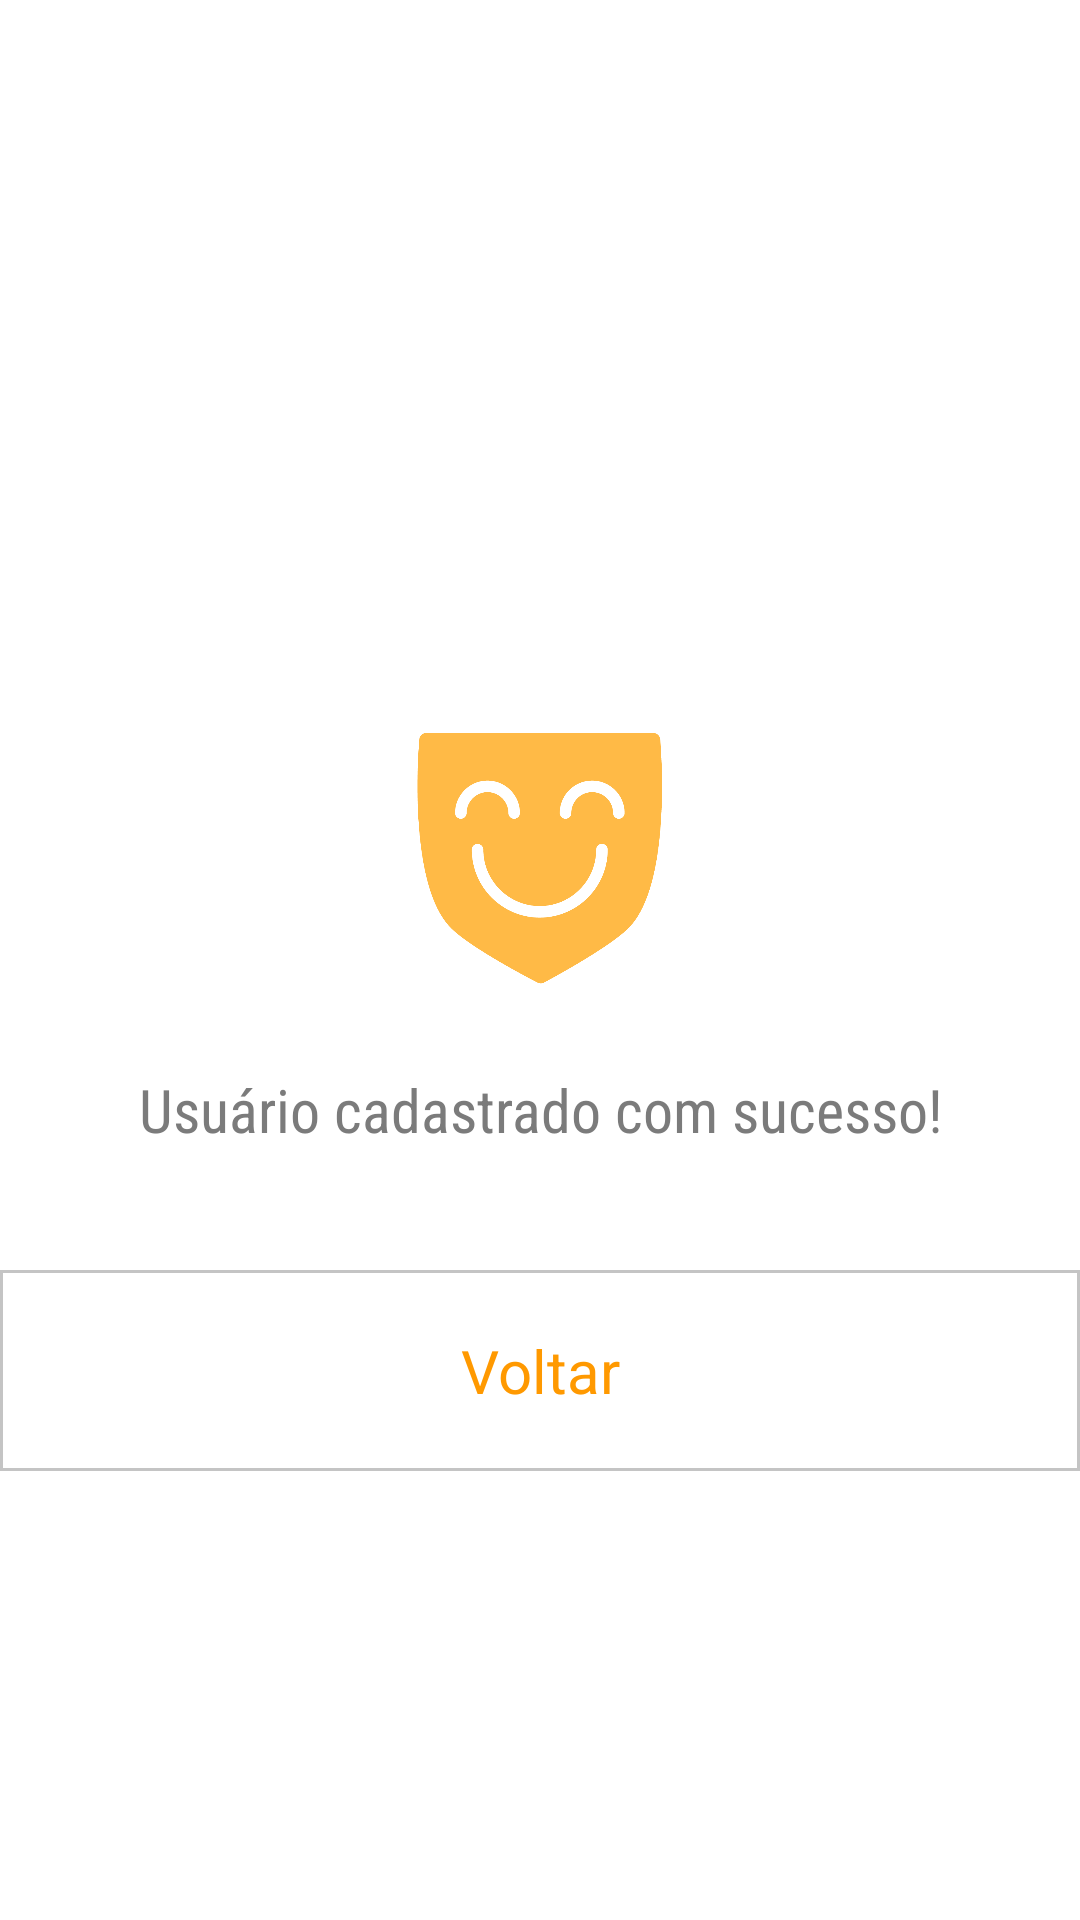

Layout XML and referenced resources for this Android screen:
<!-- AndroidManifest.xml: application theme AppTheme.Launcher -->
<!-- res/layout/dialog_usersigned.xml -->
<?xml version="1.0" encoding="utf-8"?>
<RelativeLayout xmlns:android="http://schemas.android.com/apk/res/android"
    android:layout_width="match_parent"
    android:layout_height="wrap_content"
    android:layout_gravity="center"
    android:background="@color/white">

    <LinearLayout
        android:id="@+id/contentnt"
        android:layout_width="match_parent"
        android:layout_height="wrap_content"
        android:layout_centerInParent="true"
        android:orientation="vertical"
        android:padding="20dp"
        android:background="@color/white">

        <ImageView
            android:layout_width="100dp"
            android:layout_height="100dp"
            android:layout_gravity="center_horizontal"
            android:src="@drawable/ok_image" />

        <TextView
            android:layout_width="match_parent"
            android:layout_height="wrap_content"
            android:layout_gravity="center_horizontal"
            android:fontFamily="sans-serif-condensed"
            android:padding="20dp"
            android:text="Usuário cadastrado com sucesso!"
            android:textAlignment="center"
            android:textColor="@color/gray"
            android:textSize="20sp" />
    </LinearLayout>

    <LinearLayout
        android:id="@+id/back_btn"
        android:layout_width="match_parent"
        android:layout_height="wrap_content"
        android:layout_below="@id/contentnt"
        android:layout_weight="2"
        android:background="@drawable/dialog_button"
        android:foreground="@drawable/ripple_effect_dark"
        android:gravity="center"
        android:padding="10dp"
        android:paddingLeft="20dp"
        android:paddingRight="20dp">

        <TextView
            android:layout_width="match_parent"
            android:layout_height="wrap_content"
            android:gravity="center"
            android:padding="10dp"
            android:text="Voltar"
            android:textColor="@color/colorPrimary"
            android:textSize="20sp" />
    </LinearLayout>


</RelativeLayout>
<!-- resources referenced by this layout -->
<resources>
  <color name="colorPrimary">#ff9900</color>
  <color name="gray">#7b7b7b</color>
  <color name="white">#ffffff</color>
  <!-- drawable dialog_button (drawable) -->
  <?xml version="1.0" encoding="utf-8"?>
  <shape
      xmlns:android="http://schemas.android.com/apk/res/android"
      android:shape="rectangle">
  
      <solid android:color="@color/white" />
      <stroke android:width="1dp"
          android:color="@color/light_gray"/>
  </shape>
  <!-- drawable ok_image: png bitmap (drawable, 24732 bytes) -->
  <!-- drawable ripple_effect_dark (drawable) -->
  <?xml version="1.0" encoding="utf-8"?>
  <ripple xmlns:android="http://schemas.android.com/apk/res/android"
  android:color="@color/black"
      >
  <item android:id="@android:id/mask"
      android:gravity="center">
      <shape android:shape="rectangle">
          <solid android:color="@color/black"/>
      </shape>
  </item>
  </ripple>
  <style name="AppTheme.Launcher" parent="Theme.AppCompat.NoActionBar">
          <item name="android:windowBackground">@drawable/splash</item>
      </style>
  <color name="light_gray">#c4c4c4</color>
  <color name="black">#131313</color>
  <!-- drawable splash (drawable) -->
  <?xml version="1.0" encoding="utf-8"?>
  <layer-list xmlns:android="http://schemas.android.com/apk/res/android" android:opacity="opaque">
      <item
          android:drawable="@color/colorPrimary"/>
      <item>
          <bitmap
              android:src="@mipmap/ic_launcher_foreground"
              android:gravity="center"/>
      </item>
  
  
  </layer-list>
</resources>
